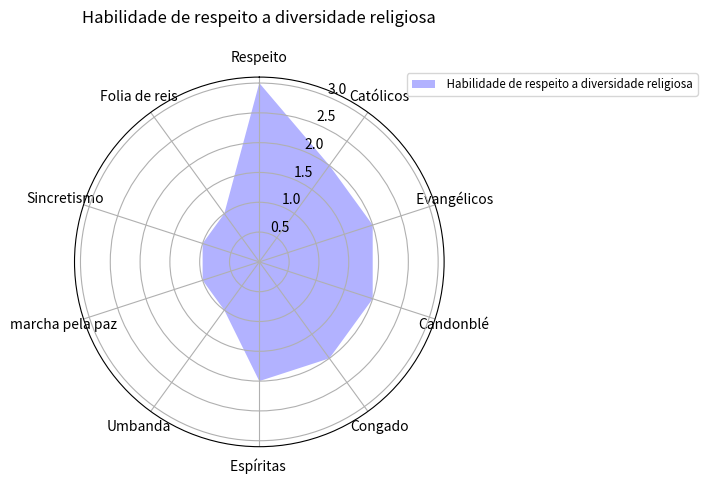

Python code for this plot:
from cmath import pi

from matplotlib import pyplot as plt
classes = ['Respeito','Católicos',' Evangélicos','Candonblé','Congado',
           'Espíritas ','Umbanda','marcha pela paz ','Sincretismo','Folia de reis']
data1 = [3.0,2.0,2.0,2.0, 2.0,2.0,1.0,1.0,1.0,1.0]

N = len(classes)
angles = [n / float(N) * 2 * pi for n in range(N)]
angles += angles[:1]
plt.clf()
ax = plt.subplot(polar=True)
ax.set_theta_offset(pi / 2)
ax.set_theta_direction(-1)

plt.xticks(angles[:-1], classes)


data1 += data1[:1]
ax.fill(angles, data1, facecolor='blue', alpha=0.3)

ax.legend([' Habilidade de respeito a diversidade religiosa'], loc=(0.9, .95),  labelspacing=0.1, fontsize='small')

plt.title('Habilidade de respeito a diversidade religiosa\n ')

plt.show()